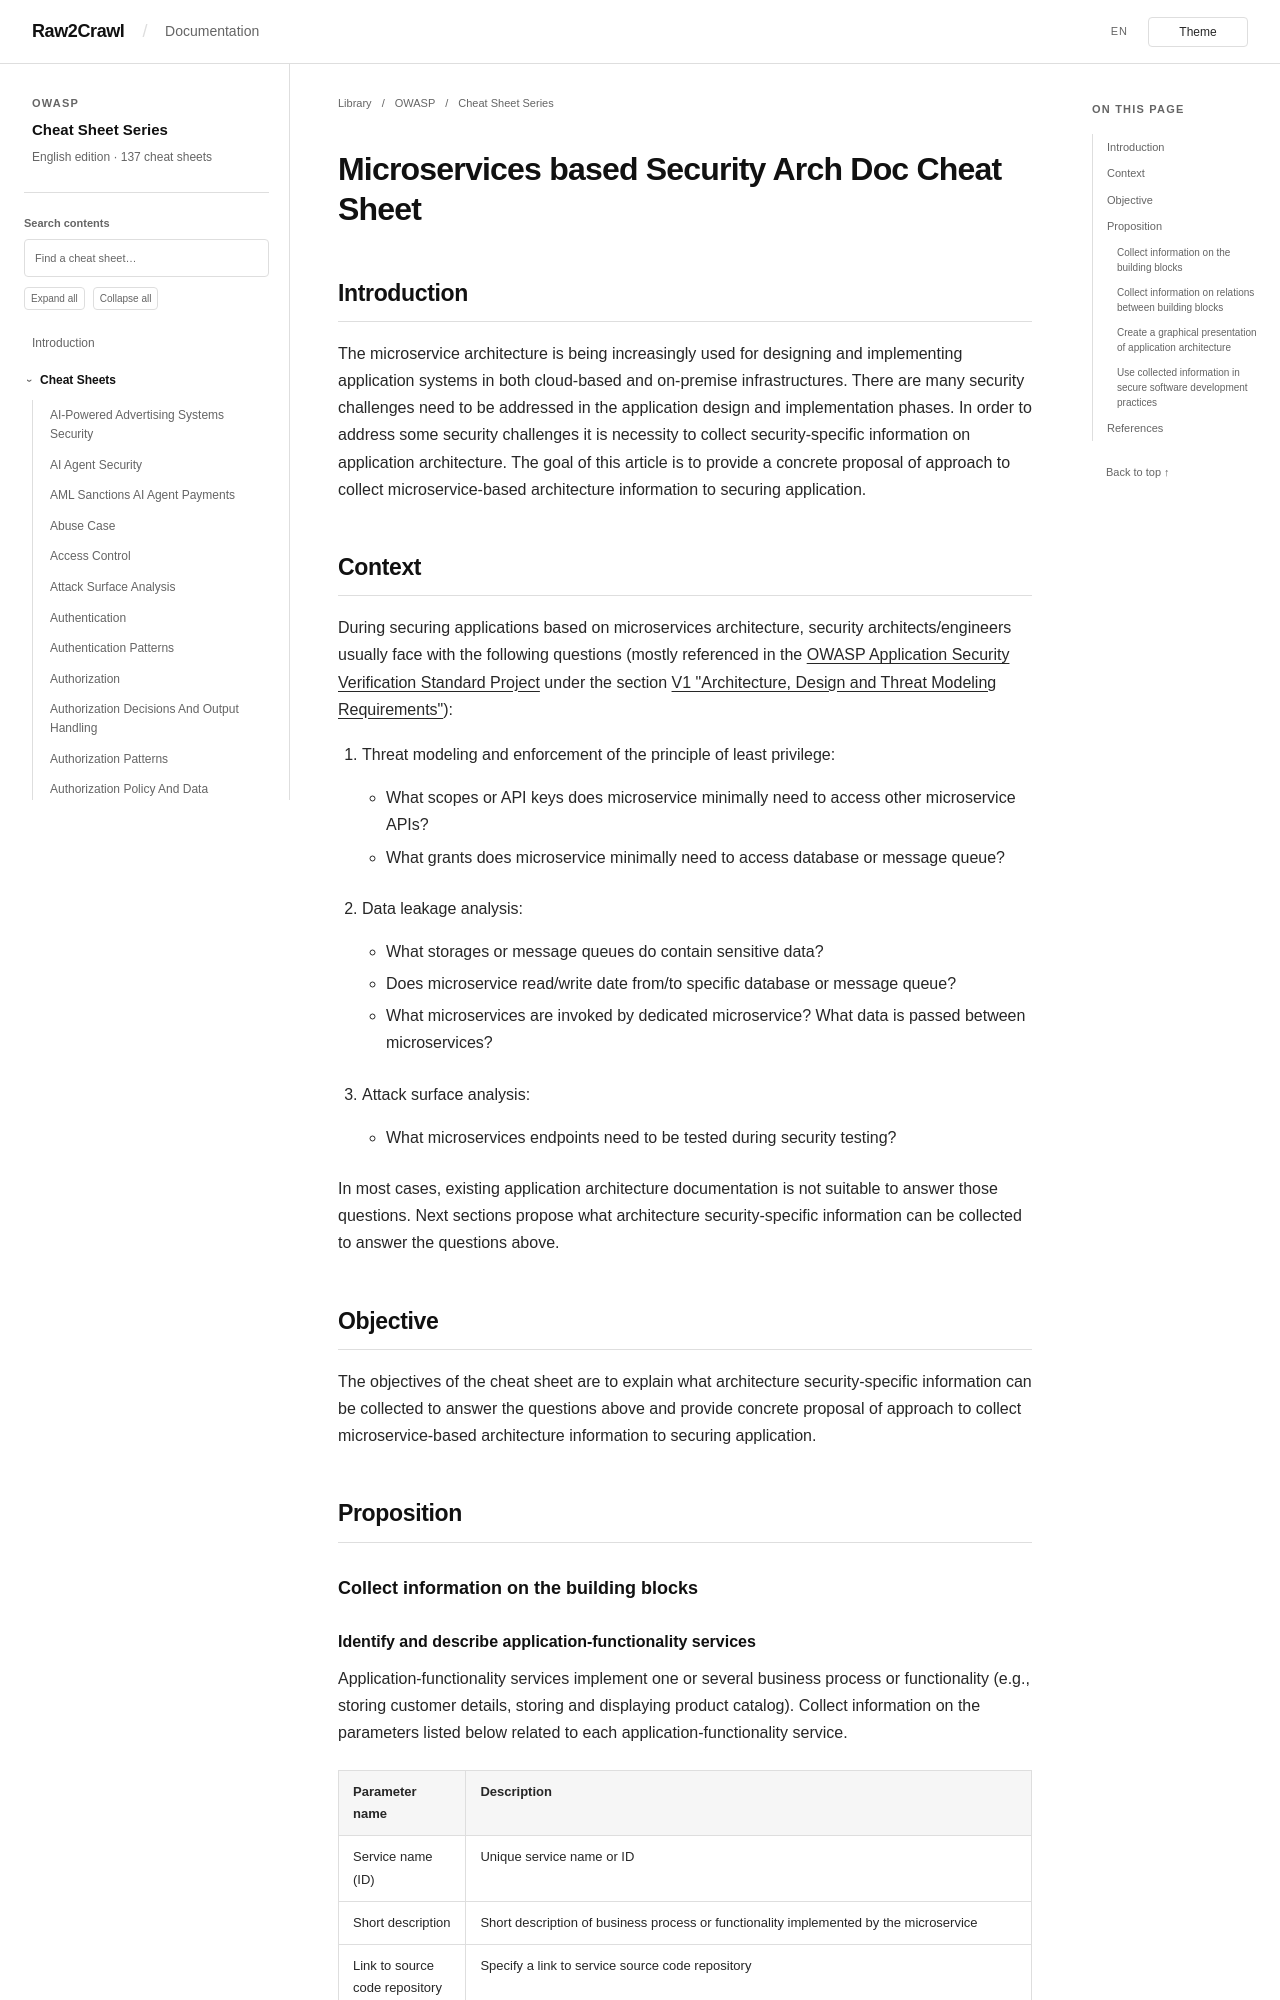

repository: Raw2Crawl/Raw2Crawl.github.io · page: en/OWASP/CheatSheetSeries/cheatsheets/Microservices_based_Security_Arch_Doc_Cheat_Sheet.html · generator: mkdocs

# Microservices based Security Arch Doc Cheat Sheet

## Introduction

The microservice architecture is being increasingly used for designing and implementing application systems in both cloud-based and on-premise infrastructures. There are many security challenges need to be addressed in the application design and implementation phases. In order to address some security challenges it is necessity to collect security-specific information on application architecture.
The goal of this article is to provide a concrete proposal of approach to collect microservice-based architecture information to securing application.

## Context

During securing applications based on microservices architecture, security architects/engineers usually face with the following questions (mostly referenced in the [OWASP Application Security Verification Standard Project](https://github.com/OWASP/ASVS) under the section [V1 "Architecture, Design and Threat Modeling Requirements"](https://github.com/OWASP/ASVS/blob/master/4.0/en/0x10-V1-Architecture.md#v1-architecture-design-and-threat-modeling)):

1. Threat modeling and enforcement of the principle of least privilege:
    - What scopes or API keys does microservice minimally need to access other microservice APIs?
    - What grants does microservice minimally need to access database or message queue?
2. Data leakage analysis:
    - What storages or message queues do contain sensitive data?
    - Does microservice read/write date from/to specific database or message queue?
    - What microservices are invoked by dedicated microservice? What data is passed between microservices?
3. Attack surface analysis:
    - What microservices endpoints need to be tested during security testing?

In most cases, existing application architecture documentation is not suitable to answer those questions. Next sections propose what architecture security-specific information can be collected to answer the questions above.

## Objective

The objectives of the cheat sheet are to explain what architecture security-specific information can be collected to answer the questions above and provide concrete proposal of approach to collect microservice-based architecture information to securing application.

## Proposition

### Collect information on the building blocks
